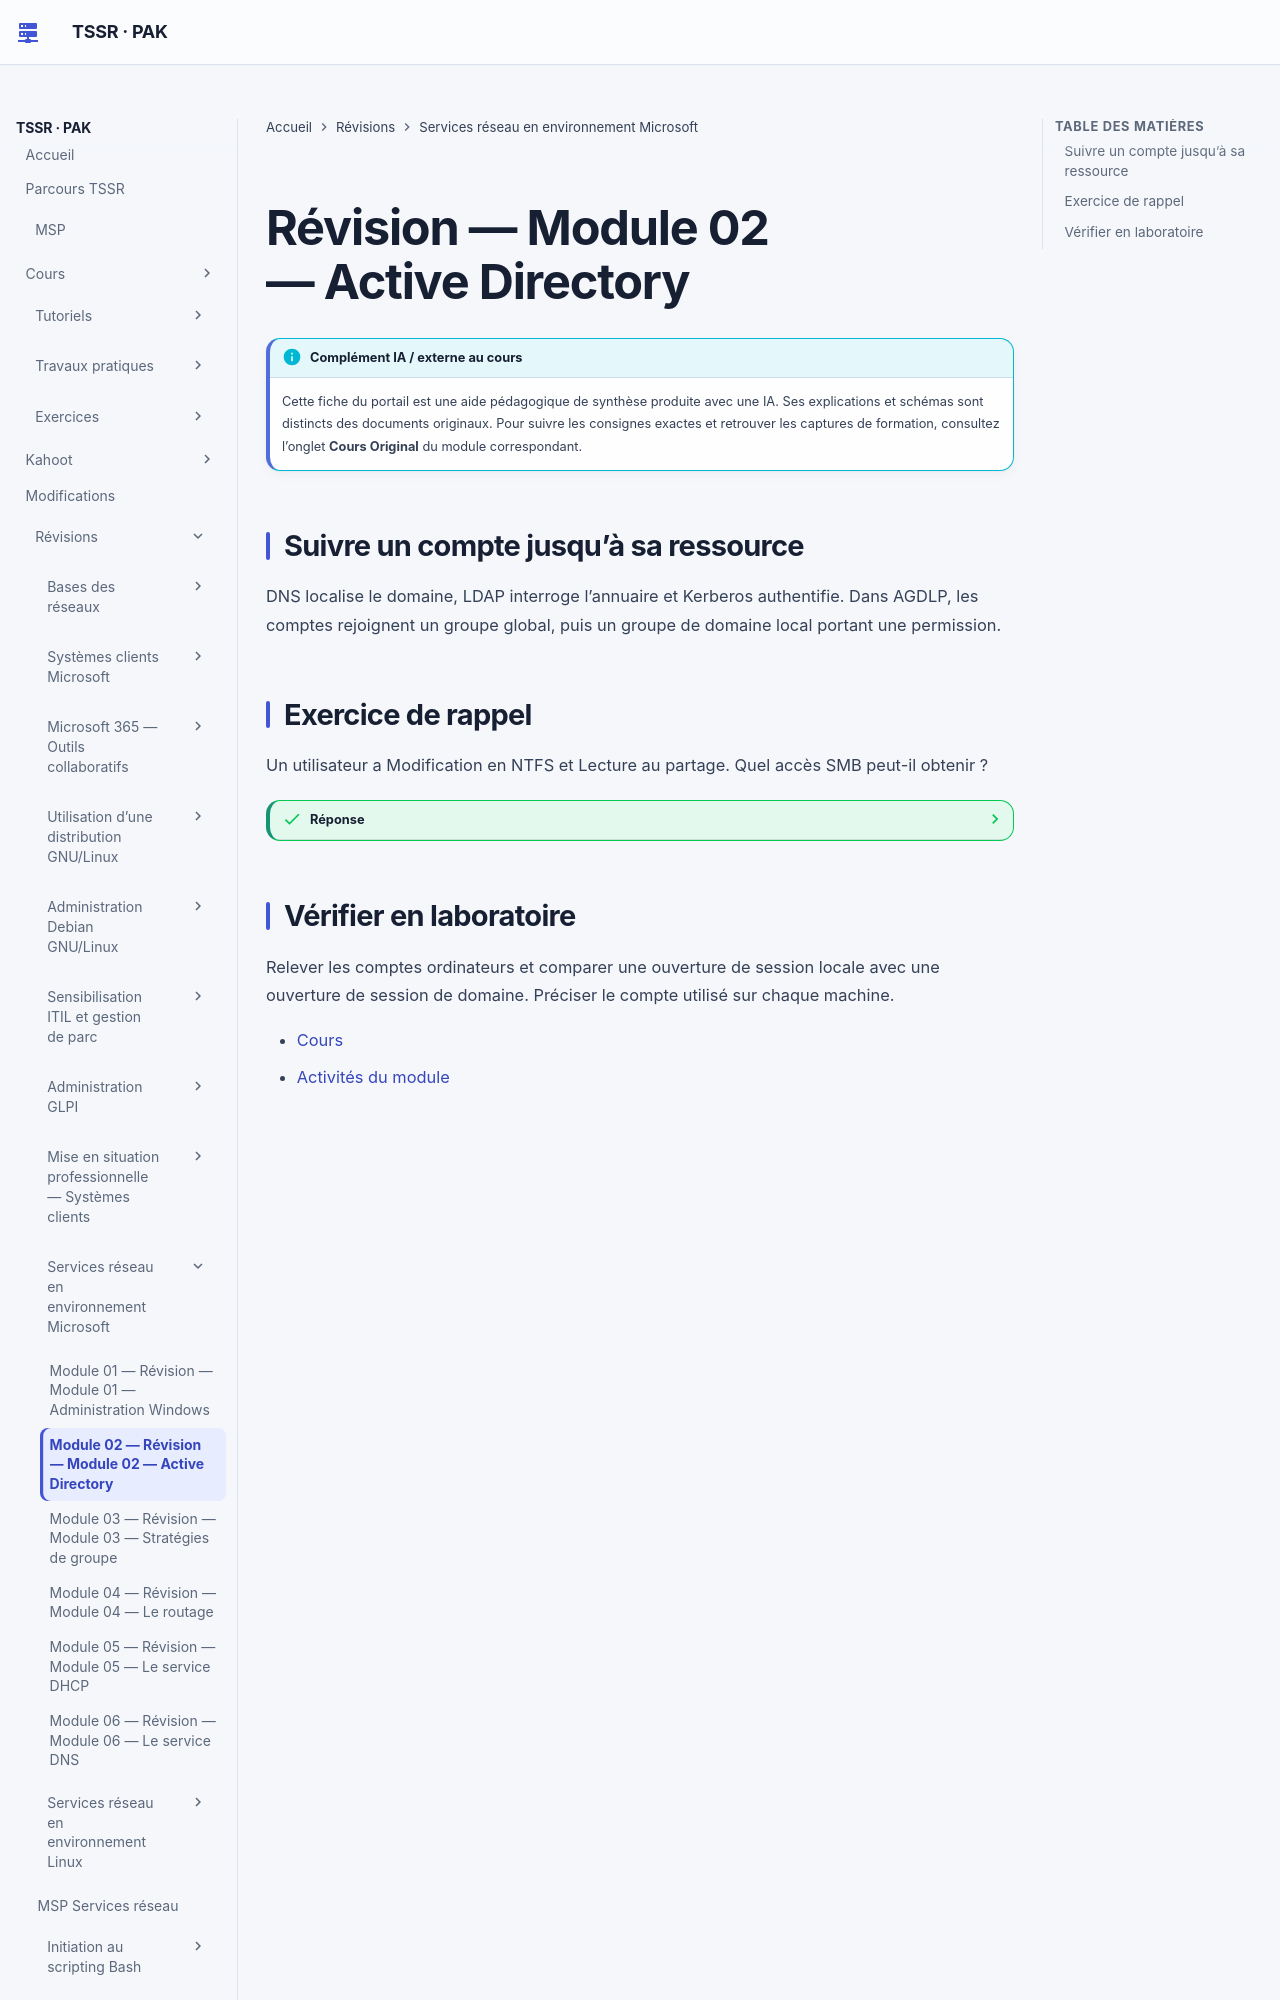

repository: sk34pk25/tssr-cours · page: revision/services-reseaux-microsoft/module-02-module-02/index.html · generator: mkdocs

# Révision — Module 02 — Active Directory

## Suivre un compte jusqu’à sa ressource

DNS localise le domaine, LDAP interroge l’annuaire et Kerberos authentifie. Dans AGDLP, les comptes rejoignent un groupe global, puis un groupe de domaine local portant une permission.

## Exercice de rappel

Un utilisateur a Modification en NTFS et Lecture au partage. Quel accès SMB peut-il obtenir ?

??? success "Réponse"
    Lecture, si aucune autre entrée n’altère le résultat.
